Run: headless pygame with SDL's dummy video driver; simulated clock (each Clock.tick advances the game by its frame time, no real sleeping); random seed 0; keys injected as events and as key.get_pressed() state; mouse plan: one left click at the window centre at the start of phase 2, then a move to the lower-right quarter at the start of phase 3.
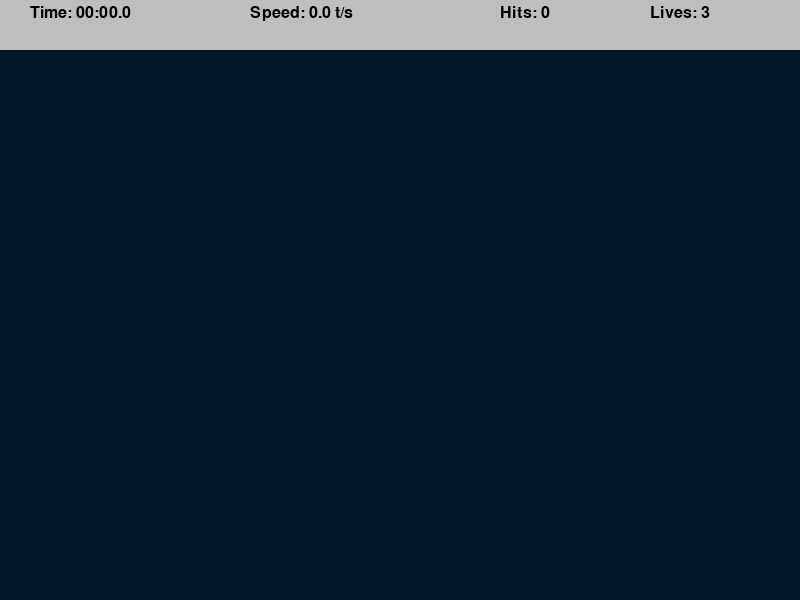
Frame 1 of 4 · flips 1–60 · no input
Frame 2 of 4 · flips 61–180 · clicked the window centre · tapped SPACE, RETURN · held RIGHT (→), D · screen unchanged from frame 1, image omitted
Frame 3 of 4 · flips 181–300 · moved the mouse to the lower-right quarter · held DOWN (↓), S · screen unchanged from frame 2, image omitted
Frame 4 of 4 · flips 301–420 · held LEFT (←), A, UP (↑), W · screen unchanged from frame 3, image omitted

The pygame program that drew these frames:

import math
import random
import time

# fmt: off
import os
os.environ["PYGAME_HIDE_SUPPORT_PROMPT"] = "hide"
import pygame
pygame.init()
# fmt: on

WIDTH, HEIGHT = 800, 600
WINDOW = pygame.display.set_mode((WIDTH, HEIGHT))
pygame.display.set_caption("Aim Trainer")

TARGET_INCREMENT = 400
TARGET_EVENT = pygame.USEREVENT
TARGET_PADDING = 30

BG_COLOR = (0, 25, 40)
LIVES = 3
TOP_BAR_HEIGHT = 50

LABEL_FONT = pygame.font.SysFont("comicsans", 24)


class Target:
    MAX_SIZE = 30
    GROWTH_RATE = 0.2
    PRIMARY_COLOR = "red"
    SECONDARY_COLOR = "white"

    def __init__(self, x, y):
        self.x = x
        self.y = y
        self.size = 0  # Radius of the target
        self.grow = True

    def update(self):
        if self.size + self.GROWTH_RATE >= self.MAX_SIZE:
            self.grow = False

        if self.grow:
            self.size += self.GROWTH_RATE
        else:
            self.size -= self.GROWTH_RATE

    def draw(self, window):
        pygame.draw.circle(window, self.PRIMARY_COLOR,
                           (self.x, self.y), self.size)
        pygame.draw.circle(window, self.SECONDARY_COLOR,
                           (self.x, self.y), self.size * 0.8)
        pygame.draw.circle(window, self.PRIMARY_COLOR,
                           (self.x, self.y), self.size * 0.6)
        pygame.draw.circle(window, self.SECONDARY_COLOR,
                           (self.x, self.y), self.size * 0.4)

    def collide(self, x, y):
        distance = math.sqrt((self.x - x)**2 + (self.y - y)**2)
        return distance <= self.size


def draw(window, targets):
    window.fill(BG_COLOR)

    for target in targets:
        target.draw(window)


def format_time(secs):
    milli = math.floor(int(secs * 1000 % 1000) / 100)
    seconds = int(round(secs % 60, 1))
    minutes = int(secs // 60)

    return f"{minutes:02d}:{seconds:02d}.{milli}"


def draw_top_bar(window, elapsed_time, targets_pressed, misses):
    pygame.draw.rect(window, "grey", (0, 0, WIDTH, TOP_BAR_HEIGHT))
    time_label = LABEL_FONT.render(
        f"Time: {format_time(elapsed_time)}", 1, "black")

    speed = round(targets_pressed / elapsed_time, 1) if elapsed_time > 0 else 0
    speed_label = LABEL_FONT.render(f"Speed: {speed} t/s", 1, "black")

    hits_label = LABEL_FONT.render(f"Hits: {targets_pressed}", 1, "black")

    lives_label = LABEL_FONT.render(f"Lives: {LIVES - misses}", 1, "black")

    window.blit(time_label, (30, 5))
    window.blit(speed_label, (250, 5))
    window.blit(hits_label, (500, 5))
    window.blit(lives_label, (650, 5))


def end_screen(window, elapsed_time, targets_pressed, clicks):
    window.fill(BG_COLOR)

    time_label = LABEL_FONT.render(
        f"Time: {format_time(elapsed_time)}", 1, "white")

    speed = round(targets_pressed / elapsed_time, 1) if elapsed_time > 0 else 0
    speed_label = LABEL_FONT.render(f"Speed: {speed} t/s", 1, "white")

    hits_label = LABEL_FONT.render(f"Hits: {targets_pressed}", 1, "white")

    accuracy = round(targets_pressed / clicks * 100, 1) if clicks > 0 else 0
    accuracy_label = LABEL_FONT.render(f"Accuracy: {accuracy}%", 1, "white")

    window.blit(time_label, (get_middle(time_label), 100))
    window.blit(speed_label, (get_middle(speed_label), 200))
    window.blit(hits_label, (get_middle(hits_label), 300))
    window.blit(accuracy_label, (get_middle(accuracy_label), 400))

    pygame.display.update()

    run = True
    while run:
        for event in pygame.event.get():
            if event.type == pygame.QUIT or event.type == pygame.KEYDOWN:
                quit()


def get_middle(surface):
    return WIDTH / 2 - surface.get_width()/2


def main():
    run = True
    targets = []
    clock = pygame.time.Clock()

    targets_pressed = 0
    clicks = 0
    misses = 0
    start_time = time.time()

    pygame.time.set_timer(TARGET_EVENT, TARGET_INCREMENT)

    while run:
        clock.tick(60)
        click = False
        mouse_pos = pygame.mouse.get_pos()
        elapsed_time = time.time() - start_time

        for event in pygame.event.get():
            if event.type == pygame.QUIT:
                run = False
                break

            if event.type == TARGET_EVENT:
                x = random.randint(TARGET_PADDING, WIDTH - TARGET_PADDING)
                y = random.randint(
                    TARGET_PADDING + TOP_BAR_HEIGHT, HEIGHT - TARGET_PADDING)
                target = Target(x, y)
                targets.append(target)

            if event.type == pygame.MOUSEBUTTONDOWN:
                click = True
                clicks += 1

        for target in targets[:]:
            target.update()

            if target.size <= 0:
                targets.remove(target)
                misses += 1

            if click and target.collide(*mouse_pos):
                targets.remove(target)
                targets_pressed += 1

        if misses >= LIVES:
            end_screen(WINDOW, elapsed_time, targets_pressed, clicks)
            break

        draw(WINDOW, targets)
        draw_top_bar(WINDOW, elapsed_time, targets_pressed, misses)
        pygame.display.update()

    pygame.quit()


if __name__ == "__main__":
    main()
